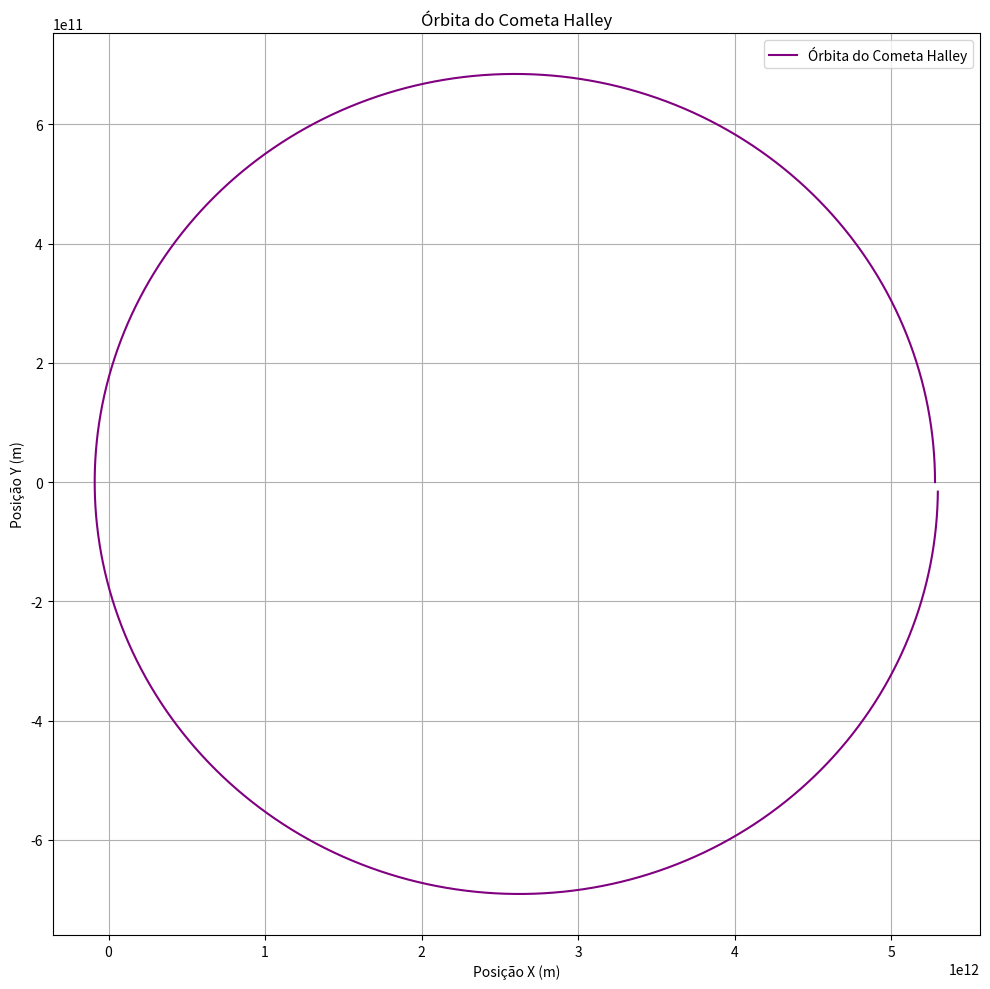

Source code (Python):
#Exercício 5 - Determinação numérica das órbitas de corpos celestes

import numpy as np
import matplotlib.pyplot as plt


def picard(y, t, dt, params):
    y1 = y + g(y, t, params) * dt
    t1 = t + dt
    return y + (g(y, t, params) + g(y1, t1, params)) * dt / 2

# Função g para calcular a dinâmica orbital considerando a força gravitacional
def g(y, t, params):
    G, M = params
    r = np.sqrt(y[0]**2 + y[2]**2)  # Distância radial
    g_v = np.zeros(4)
    # dx/dt = vx
    g_v[0] = y[1]
    # dvx/dt = -G*M * x / r^3
    g_v[1] = -G * M * y[0] / r**3
    # dy/dt = vy
    g_v[2] = y[3]
    # dvy/dt = -G*M * y / r^3
    g_v[3] = -G * M * y[2] / r**3
    return g_v


def Simulaprograma(tmax, dt, params, y_init):
    Nt = int(tmax / dt)
    t = [0.0]
    y_picard = [np.array(y_init)]

    for i in range(Nt - 1):
        t.append(t[i] + dt)
        y_picard.append(picard(y_picard[i], t[i], dt, params))

    XX = [y_picard[i][0] for i in range(Nt)]  # Posição x
    YY = [y_picard[i][2] for i in range(Nt)]  # Posição y
    return t, XX, YY


def plotar_posicao(XX, YY, titulo, ax):
    ax.plot(XX, YY, label=titulo, color='purple')
    ax.set_xlabel("Posição X (m)")
    ax.set_ylabel("Posição Y (m)")
    ax.set_title(titulo)
    ax.grid(True)
    ax.legend()


def main():
    # Valores iniciais do exercício
    G = 6.67430e-11  # Constante gravitacional, m^3 kg^-1 s^-2
    M = 1.989e30     # Massa do Sol, kg
    anos_orbita = 76  # Período orbital em anos

    # Convertendo o período orbital para segundos
    tmax = anos_orbita * 365.25 * 24 * 60 * 60  # Convertendo anos para segundos
    dt = 1e5         # Passo temporal em segundos

    # Condições iniciais do cometa no afélio
    x0 = 5.28e12     # Distância ao sol no afélio, m
    y0 = 0.0
    vx0 = 0.0
    vy0 = 9.12e2     # Velocidade no afélio, m/s
    y_init = [x0, vx0, y0, vy0]

    # Parâmetros (G, M)
    params = (G, M)

    # Simular a órbita do cometa Halley
    t, XX, YY = Simulaprograma(tmax, dt, params, y_init)

    # Cálculo da distância mínima (periélio)
    distancias = [np.sqrt(x**2 + y**2) for x, y in zip(XX, YY)]
    distancia_minima = min(distancias)
    print(f"Distância mínima ao Sol (periélio): {distancia_minima:.2e} m")

    # Cálculo da velocidade máxima
    velocidades = [np.sqrt(y_pic[1]**2 + y_pic[3]**2) for y_pic in [np.array([x, vx, y, vy]) for x, vx, y, vy in zip(XX, [y_init[1]]*len(XX), YY, [y_init[3]]*len(YY))]]
    velocidade_maxima = max(velocidades)
    print(f"Velocidade máxima do cometa: {velocidade_maxima:.2e} m/s")

    # Tempo de uma órbita completa em anos
    print(f"Tempo necessário para uma órbita completa: {anos_orbita} anos")

    # Plotagem da órbita
    fig, ax = plt.subplots(figsize=(10, 10))
    plotar_posicao(XX, YY, "Órbita do Cometa Halley", ax)
    plt.tight_layout()
    plt.show()

main()
